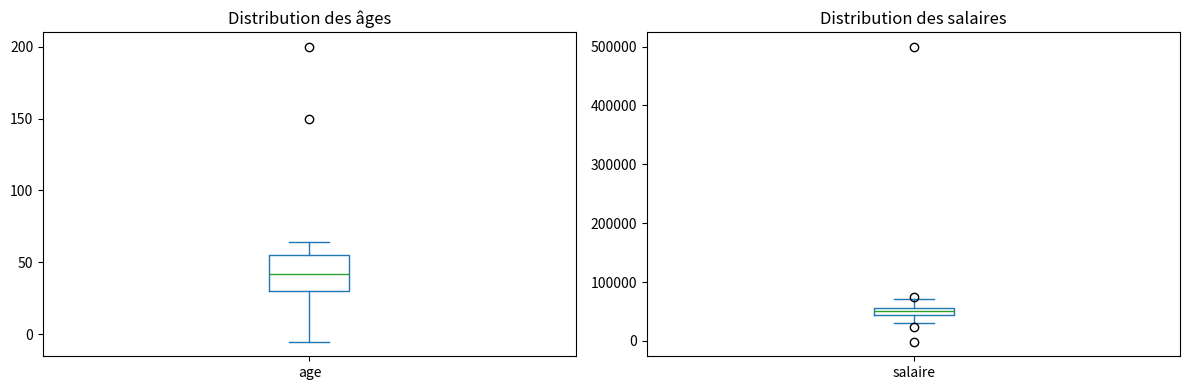

Here is the Python script that generated this plot:
import pandas as pd
import numpy as np
import matplotlib.pyplot as plt

# Données avec outliers
np.random.seed(42)
df = pd.DataFrame({
    'id': range(100),
    'age': np.concatenate([np.random.randint(20, 65, 97), [-5, 150, 200]]),
    'salaire': np.concatenate([np.random.normal(50000, 10000, 96), [500000, -1000, 48000, 52000]])
})

print("Statistiques descriptives :")
print(df.describe())

# Méthode 1 : Visualisation avec boxplot
fig, axes = plt.subplots(1, 2, figsize=(12, 4))

df['age'].plot(kind='box', ax=axes[0], title='Distribution des âges')
df['salaire'].plot(kind='box', ax=axes[1], title='Distribution des salaires')

plt.tight_layout()
plt.show()

print("→ Les points au-delà des moustaches sont des outliers potentiels")

# Méthode 2 : Statistiques min/max
print("Valeurs extrêmes :")
print(f"Age min: {df['age'].min()}, max: {df['age'].max()}")
print(f"Salaire min: {df['salaire'].min()}, max: {df['salaire'].max()}")

print("\n→ Age = -5 et 200 sont clairement impossibles")
print("→ Salaire = -1000 est impossible (négatif)")

# Méthode 3 : IQR (pour DÉTECTION seulement)
Q1 = df['salaire'].quantile(0.25)
Q3 = df['salaire'].quantile(0.75)
IQR = Q3 - Q1

borne_inf = Q1 - 1.5 * IQR
borne_sup = Q3 + 1.5 * IQR

print(f"Méthode IQR :")
print(f"  Q1 = {Q1:.0f}, Q3 = {Q3:.0f}, IQR = {IQR:.0f}")
print(f"  Bornes théoriques : [{borne_inf:.0f}, {borne_sup:.0f}]")

outliers = df[(df['salaire'] < borne_inf) | (df['salaire'] > borne_sup)]
print(f"\nOutliers détectés ({len(outliers)}) :")
print(outliers)

# Supprimer les valeurs impossibles avec des règles FIXES
print(f"Avant nettoyage : {len(df)} lignes")

# Règle 1 : age >= 0
df_clean = df[df['age'] >= 0]
print(f"Après age >= 0 : {len(df_clean)} lignes")

# Règle 2 : age <= 120
df_clean = df_clean[df_clean['age'] <= 120]
print(f"Après age <= 120 : {len(df_clean)} lignes")

# Règle 3 : salaire >= 0
df_clean = df_clean[df_clean['salaire'] >= 0]
print(f"Après salaire >= 0 : {len(df_clean)} lignes")

# Version compacte avec query()
df_clean = df.query('age >= 0 and age <= 120 and salaire >= 0')
print(f"Avec query() : {len(df_clean)} lignes")

# Vérification
print(f"\nNouvelles statistiques :")
print(df_clean.describe())

# Fonction réutilisable pour appliquer des règles métier
def appliquer_regles_metier(df, regles):
    """
    Applique des règles métier fixes pour supprimer les valeurs impossibles.
    
    Args:
        df: DataFrame
        regles: dict de la forme {'colonne': (min, max)}
    
    Returns:
        DataFrame nettoyé
    """
    df_clean = df.copy()
    for col, (val_min, val_max) in regles.items():
        avant = len(df_clean)
        df_clean = df_clean[(df_clean[col] >= val_min) & (df_clean[col] <= val_max)]
        apres = len(df_clean)
        if avant != apres:
            print(f"  {col}: {avant - apres} lignes supprimées (hors [{val_min}, {val_max}])")
    return df_clean

# Utilisation
regles = {
    'age': (0, 120),
    'salaire': (0, float('inf'))  # Pas de limite max pour le salaire
}

print("Application des règles métier :")
df_final = appliquer_regles_metier(df, regles)
print(f"\nRésultat : {len(df_final)} lignes")

import pandas as pd
import numpy as np

# Dataset avec des outliers
np.random.seed(42)
df_ex = pd.DataFrame({
    'patient_id': range(500),
    'age': np.concatenate([
        np.random.randint(18, 90, 495),
        [-10, 0, 150, 200, 999]  # Outliers
    ]),
    'poids_kg': np.concatenate([
        np.random.normal(70, 15, 495),
        [-50, 0, 300, 400, 500]  # Outliers
    ]),
    'taille_cm': np.concatenate([
        np.random.normal(170, 10, 495),
        [0, 10, 50, 300, 350]  # Outliers
    ])
})

print("Statistiques :")
print(df_ex.describe())

# 1. Identifiez les valeurs impossibles
print("Valeurs min/max :")
print(f"  age: [{df_ex['age'].min()}, {df_ex['age'].max()}]")
print(f"  poids: [{df_ex['poids_kg'].min():.1f}, {df_ex['poids_kg'].max():.1f}]")
print(f"  taille: [{df_ex['taille_cm'].min():.1f}, {df_ex['taille_cm'].max():.1f}]")

# 2. Définissez les règles métier
regles_patients = {
    'age': (0, 120),           # Age humain possible
    'poids_kg': (2, 300),      # Poids humain possible (nouveau-né à obèse)
    'taille_cm': (50, 250)     # Taille humaine possible
}

# 3. Appliquez les règles
print(f"Avant nettoyage : {len(df_ex)} lignes")
df_clean = appliquer_regles_metier(df_ex, regles_patients)
print(f"\nAprès nettoyage : {len(df_clean)} lignes")

# 4. Vérification
print("Nouvelles statistiques :")
print(df_clean.describe())
